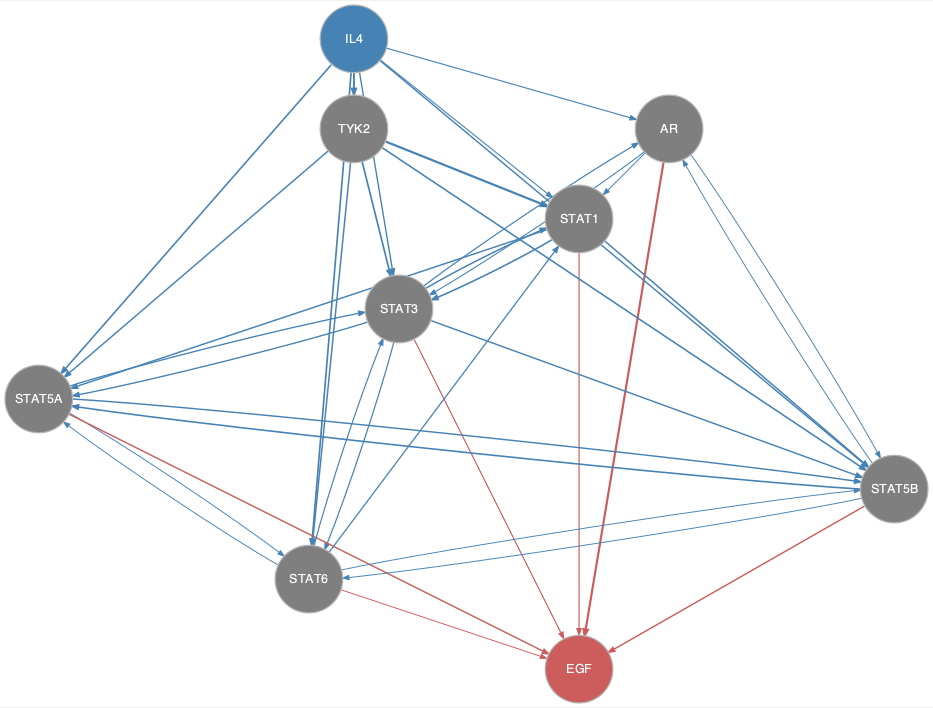

The table this chart was drawn from, first rows:
from	to
AR	STAT1
AR	STAT3
AR	STAT5B
IL4	AR
IL4	STAT1
IL4	STAT3
IL4	STAT5A
IL4	STAT5B
IL4	STAT6
IL4	TYK2
STAT1	STAT3
STAT1	STAT5A
STAT1	STAT5B
STAT3	AR
STAT3	STAT1
STAT3	STAT5A
STAT3	STAT5B
STAT3	STAT6
STAT5A	STAT3
STAT5A	STAT5B
STAT5A	STAT6
STAT5B	AR
STAT5B	STAT5A
STAT5B	STAT6
STAT6	STAT1
STAT6	STAT3
STAT6	STAT5A
STAT6	STAT5B
TYK2	STAT1
TYK2	STAT3
TYK2	STAT5A
TYK2	STAT5B
TYK2	STAT6
AR	EGF
STAT1	EGF
STAT3	EGF
STAT5A	EGF
STAT5B	EGF
STAT6	EGF
